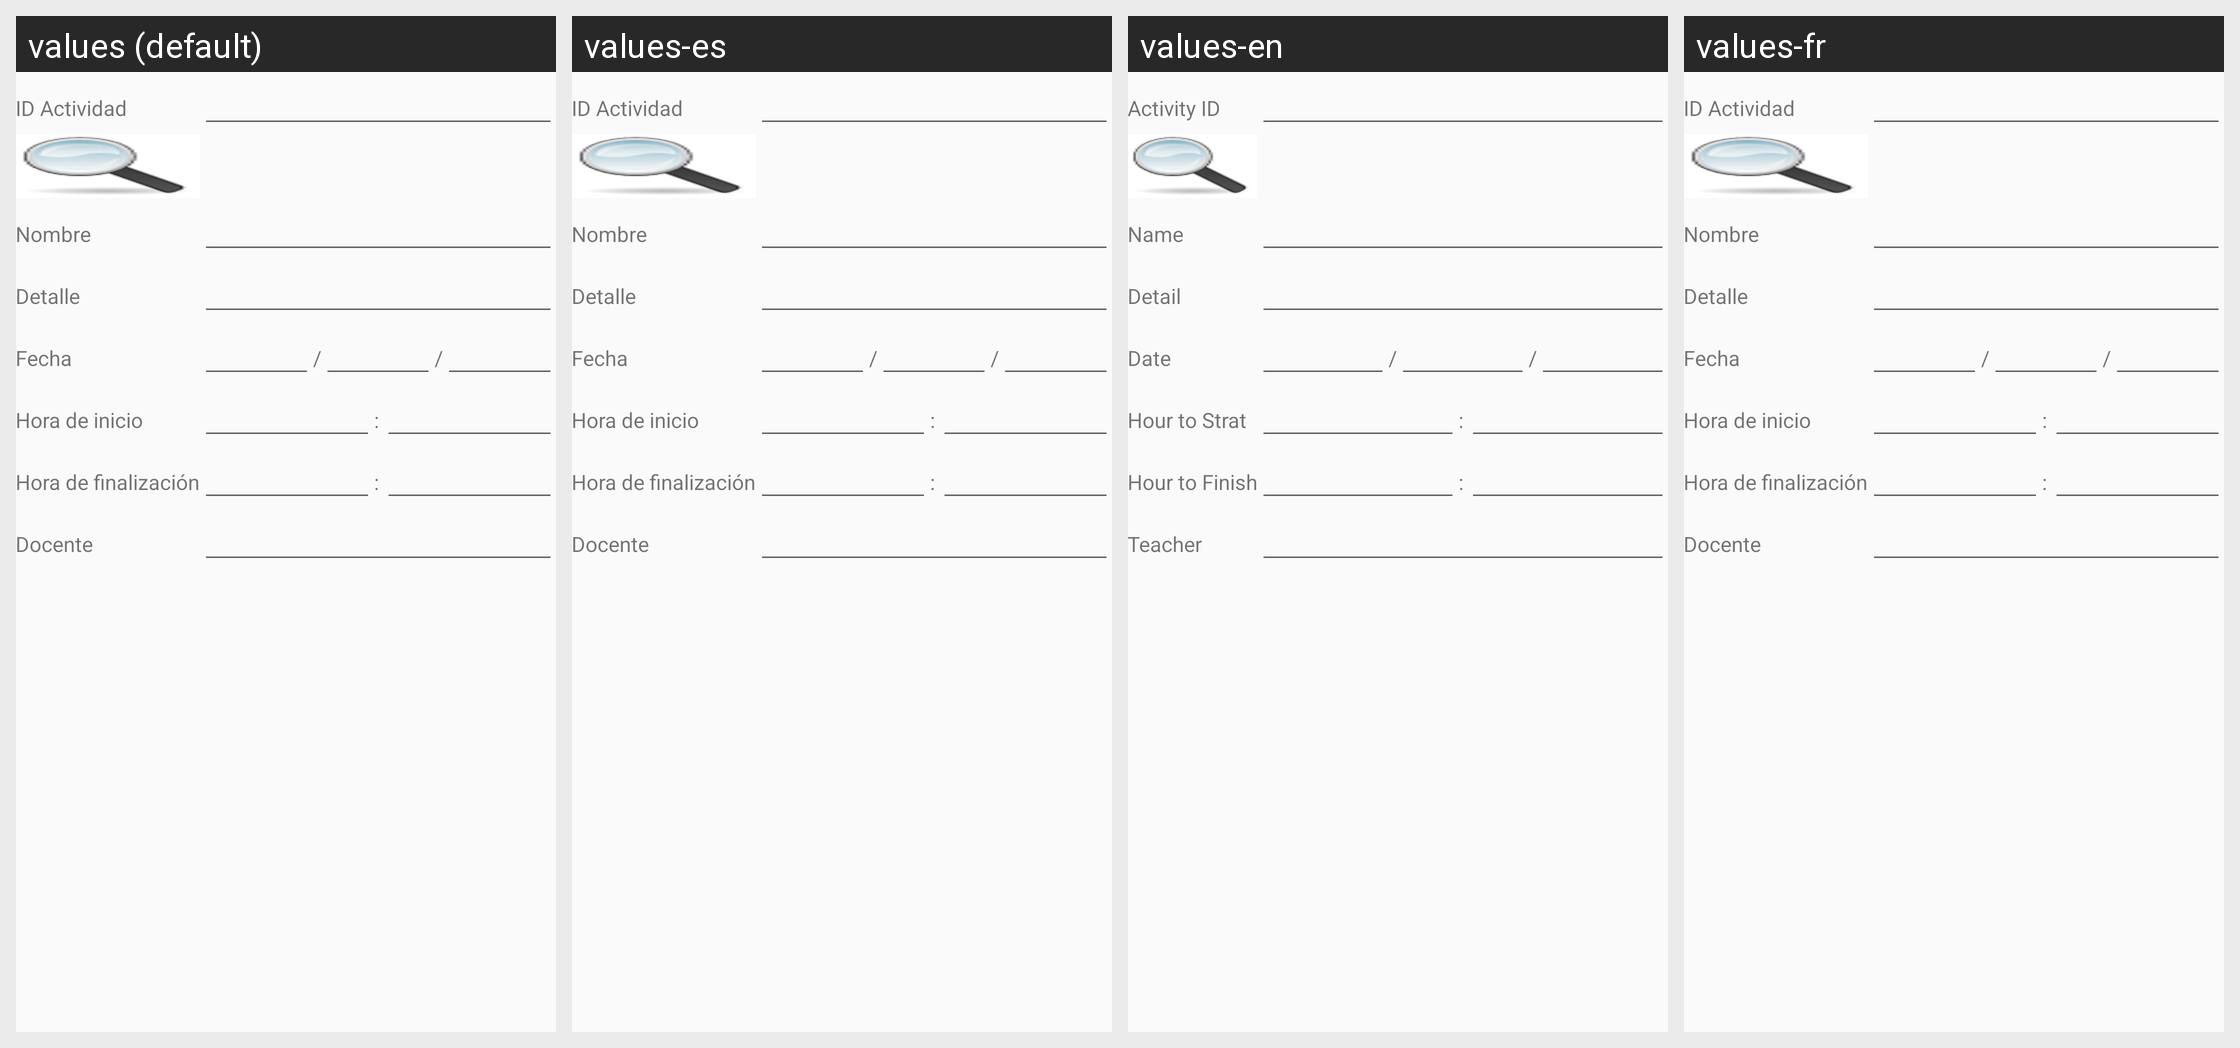

Locale-by-locale string values for the Android screen shown in this grid:
Android screen res/layout/activity_actividad_consultar.xml rendered under 4 locales, left to right: values (default), values-es, values-en, values-fr. Device: Nexus 5 (rendered at 1080×1920; each locale shown at half size, 540×960, under a caption strip naming it); theme AppTheme.
Strings drawn on this screen, with the default value and each locale's value (text and hints the layout hard-codes, and strings that could not be matched under every locale, appear in the picture but are not listed):

id_actividad
  values: ID Actividad
  values-es: ID Actividad
  values-en: Activity ID
  values-fr: ID Actividad

nombre_actividad
  values: Nombre
  values-es: Nombre
  values-en: Name
  values-fr: Nombre

detalle_actividad
  values: Detalle
  values-es: Detalle
  values-en: Detail
  values-fr: Detalle

fecha_actividad
  values: Fecha
  values-es: Fecha
  values-en: Date
  values-fr: Fecha

horaI_actividad
  values: Hora de inicio
  values-es: Hora de inicio
  values-en: Hour to Strat
  values-fr: Hora de inicio

horaF_actividad
  values: Hora de finalización
  values-es: Hora de finalización
  values-en: Hour to Finish
  values-fr: Hora de finalización

docente_actividad
  values: Docente
  values-es: Docente
  values-en: Teacher
  values-fr: Docente
